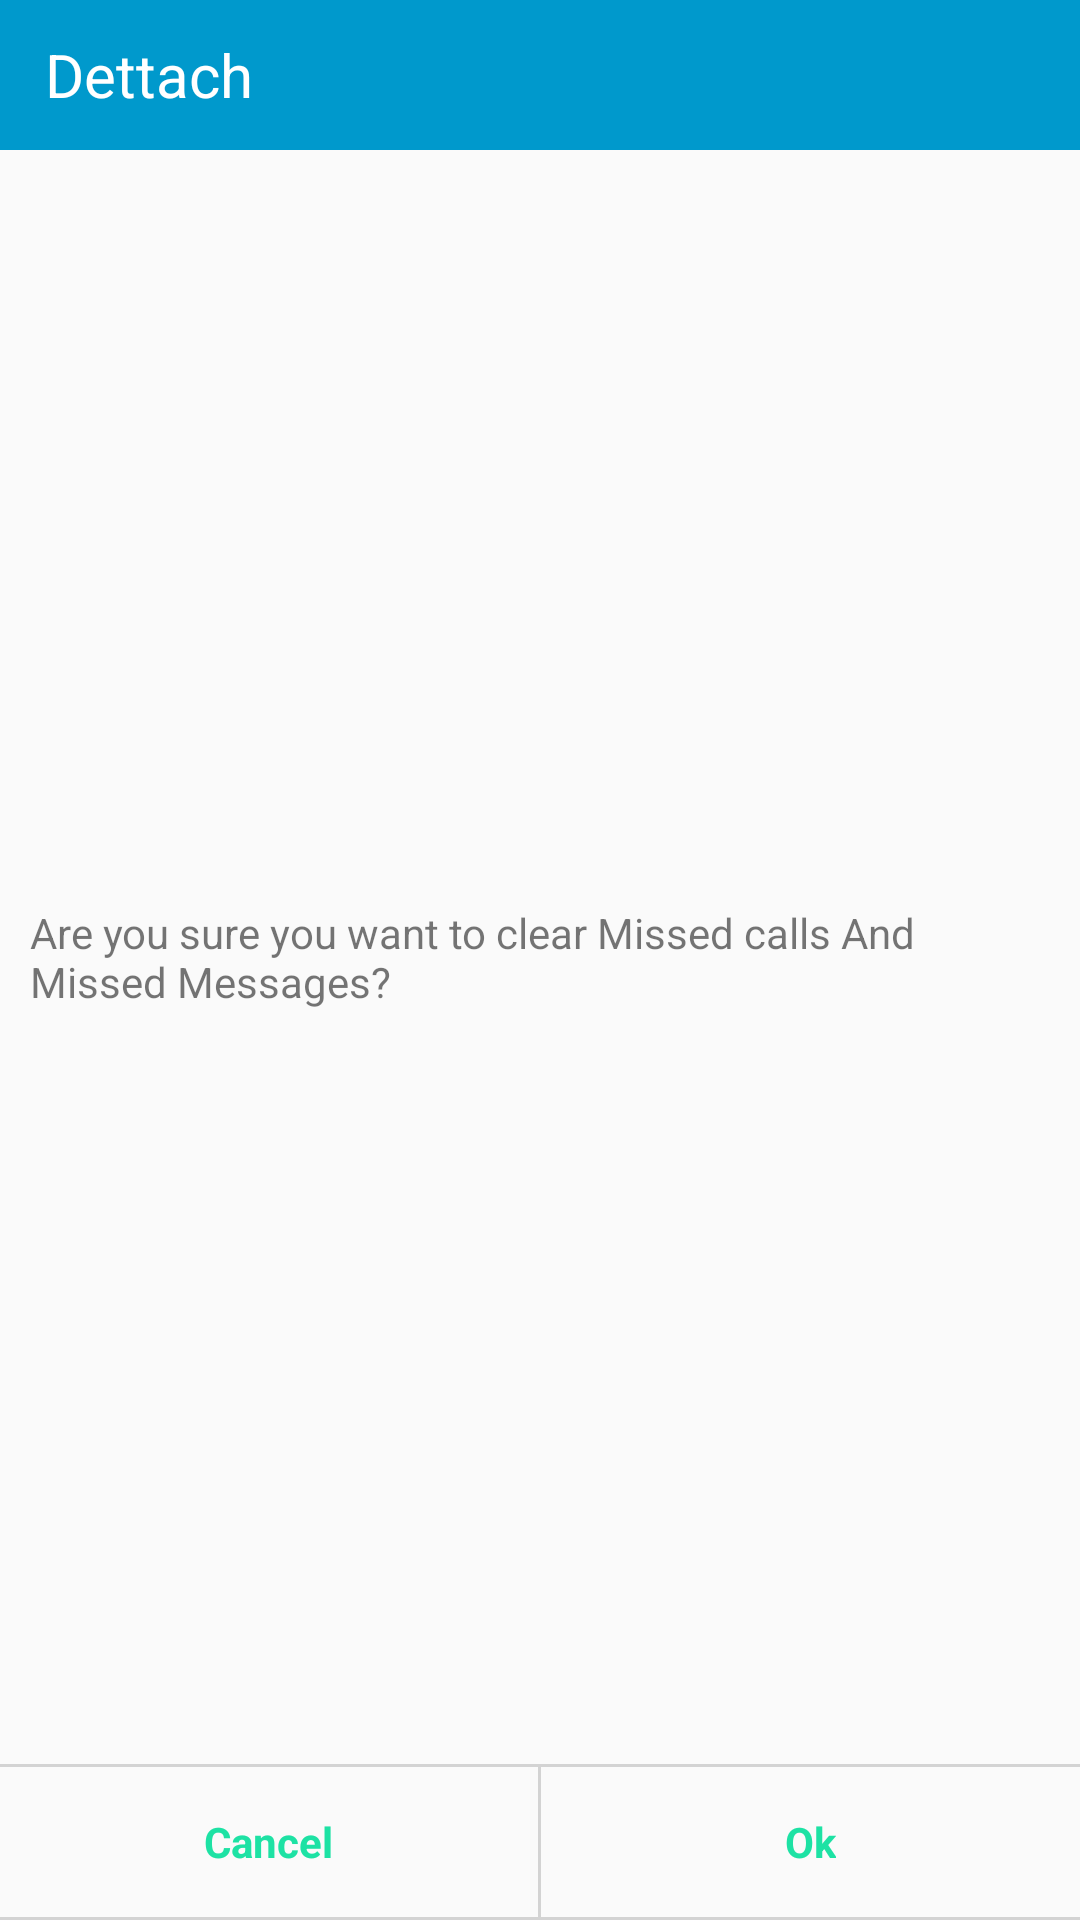

Produce the Android XML layout that renders to this screen, including the resource entries it uses.
<!-- AndroidManifest.xml: application theme AppTheme -->
<!-- res/layout/alertdialog_xml.xml -->
<?xml version="1.0" encoding="utf-8"?>
<RelativeLayout xmlns:android="http://schemas.android.com/apk/res/android"
    android:orientation="vertical"
    android:layout_width="match_parent"
    android:id="@+id/rl_mainlayout"
    android:layout_height="200dp">

    <RelativeLayout
        android:id="@+id/historyTitle"
        android:layout_width="match_parent"
        android:background="@color/colorPrimary"
        android:layout_height="50dp">

        <TextView
            android:layout_width="wrap_content"
            android:layout_height="wrap_content"
            android:text="Dettach"
            android:layout_alignParentLeft="true"
            android:layout_marginRight="10dp"
            android:layout_centerInParent="true"
            android:layout_marginLeft="15dp"
            android:textSize="20dp"
            android:textColor="#ffffff"/>

    </RelativeLayout>
    <RelativeLayout
        android:id="@+id/rl_centerlayout"
        android:layout_width="match_parent"
        android:layout_height="wrap_content"
        android:gravity="center"
android:layout_margin="10dp"
        android:layout_below="@+id/historyTitle"
        android:layout_above="@+id/rl_bottamlayout"
        >

        <TextView
            android:id="@+id/txtv_alertmessage"
            android:layout_width="wrap_content"
            android:layout_height="wrap_content"
            android:text="Are you sure you want to clear Missed calls And Missed Messages?"/>


    </RelativeLayout>
    <LinearLayout
        android:id="@+id/rl_bottamlayout"
        android:layout_width="match_parent"
        android:layout_height="wrap_content"
        android:layout_alignParentBottom="true"
        android:orientation="vertical">
    <RelativeLayout
        android:layout_width="match_parent"
        android:layout_height="1dp"
        android:layout_below="@+id/rl_centerlayout"
        android:visibility="visible"
        android:background="#D3D3D3">

    </RelativeLayout>
    <LinearLayout

        android:layout_width="match_parent"
        android:layout_height="50dp"
        android:orientation="horizontal"
        android:weightSum="2"
        >

        <RelativeLayout
            android:id="@+id/rl_cancel"
            android:layout_width="90dp"
            android:layout_gravity="center"
            android:layout_weight="1"
            android:layout_height="45dp">

            <TextView
                android:layout_width="wrap_content"
                android:layout_height="wrap_content"
                android:text="Cancel"
                android:textColor="#1de2a4"
                android:textStyle="bold"
                android:layout_centerInParent="true"/>
        </RelativeLayout>
        <RelativeLayout
            android:layout_width="1dp"
            android:layout_height="100dp"

            android:visibility="visible"
            android:background="#D3D3D3"/>
        <RelativeLayout
            android:id="@+id/rl_ok"
            android:layout_width="90dp"
            android:layout_gravity="center"
            android:layout_weight="1"
            android:layout_height="45dp">

            <TextView
                android:layout_width="wrap_content"
                android:layout_height="wrap_content"
                android:text="Ok"
                android:textColor="#1de2a4"
                android:textStyle="bold"
                android:layout_centerInParent="true"/>
        </RelativeLayout>


    </LinearLayout>
    <RelativeLayout
        android:layout_width="match_parent"
        android:layout_height="1dp"
        android:layout_below="@+id/rl_bottamlayout"
        android:visibility="visible"
        android:background="#D3D3D3">

    </RelativeLayout>
    </LinearLayout>
</RelativeLayout>
<!-- resources referenced by this layout -->
<resources>
  <color name="colorPrimary">#0099cc</color>
  <style name="AppTheme" parent="Theme.AppCompat.Light.NoActionBar">
          
          <item name="colorPrimary">@color/colorPrimary</item>
          <item name="colorPrimaryDark">@color/colorPrimaryDark</item>
          <item name="colorAccent">@color/colorAccent</item>
          <item name="android:windowNoTitle">true</item>
          <item name="windowActionBar">false</item>
          <item name="drawerArrowStyle">@style/DrawerArrowStyle</item>
          <item name="windowActionModeOverlay">true</item>
          <item name="android:windowTranslucentStatus">true</item>
          <item name="android:actionMenuTextColor">@color/WHITE</item>
          <item name="actionMenuTextColor">@color/WHITE</item>
          <item name="android:actionBarStyle">@style/TranslucentActionBar</item>
      </style>
  <color name="colorPrimaryDark">#000000</color>
  <color name="colorAccent">#0099cc</color>
  <style name="DrawerArrowStyle" parent="Base.Widget.AppCompat.DrawerArrowToggle">
          <item name="spinBars">true</item>
          <item name="color">@android:color/white</item>
      </style>
  <color name="WHITE">#ffffff</color>
  <style name="TranslucentActionBar" parent="@android:style/Widget.Holo.Light.ActionBar">
          <item name="android:background">@android:color/transparent</item>
      </style>
</resources>
